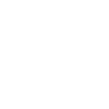
t = 0.00 s
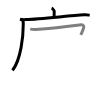
t = 3.50 s
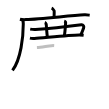
t = 7.25 s
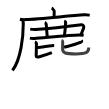
t = 10.75 s
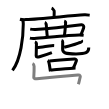
t = 14.50 s
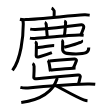
t = 18.00 s

The animated SVG that drew these frames (rendered in a browser with its animation timeline set to each time). Animation: 18 SMIL elements (animate=18); one cycle of 18.00 s.

<svg width="109px" height="109px" viewBox="0 0 px 109px" xmlns="http://www.w3.org/2000/svg" xmlns:xlink="http://www.w3.org/1999/xlink" xml:space="preserve" version="1.1"  baseProfile="full">
<path d="M51.6,8.13c0.77,0.29,2.39,2.18,2.54,2.77c0.15,0.58,0.08,2.27-0.07,5.92" style="fill:none;stroke:black;stroke-width:3;opacity:0">
  <animate attributeType="CSS" attributeName="opacity" from="0" to="1" begin="0s" dur="1s" repeatCount="0" fill="freeze" />
</path>
<path d="M19.96,19.19c1.54,0.41,4.35,0.48,5.89,0.41c15.98-0.69,44.33-3.99,58.45-4.79c2.56-0.14,4.1,0.2,5.38,0.4" style="fill:none;stroke:black;stroke-width:3;opacity:0">
  <animate attributeType="CSS" attributeName="opacity" from="0" to="1" begin="1s" dur="1s" repeatCount="0" fill="freeze" />
</path>
<path d="M22.87,19.66c0.05,1.2,0.41,2.6,0.41,4.34c0,12.26-2.28,35.26-10.77,46.41" style="fill:none;stroke:black;stroke-width:3;opacity:0">
  <animate attributeType="CSS" attributeName="opacity" from="0" to="1" begin="2s" dur="1s" repeatCount="0" fill="freeze" />
</path>
<path d="M30.19,29.11c1.83,0.34,3.38,0.57,5.28,0.43c13.09-0.94,42.29-4.34,45.95-4.81c1.83-0.23,2.73,1.91,2.23,3.13c-0.92,2.24-1.64,4.64-2.88,7.05" style="fill:none;stroke:black;stroke-width:3;opacity:0">
  <animate attributeType="CSS" attributeName="opacity" from="0" to="1" begin="3s" dur="1s" repeatCount="0" fill="freeze" />
</path>
<path d="M44.76,22.46c0.8,0.22,1.29,1.4,1.45,1.84c0.16,0.45,0.62,9.02,1.07,12.12" style="fill:none;stroke:black;stroke-width:3;opacity:0">
  <animate attributeType="CSS" attributeName="opacity" from="0" to="1" begin="4s" dur="1s" repeatCount="0" fill="freeze" />
</path>
<path d="M64.19,21.15c0.8,0.22,1.49,1.39,1.45,1.84c-0.2,2.01-0.57,9.27-1.26,12.38" style="fill:none;stroke:black;stroke-width:3;opacity:0">
  <animate attributeType="CSS" attributeName="opacity" from="0" to="1" begin="5s" dur="1s" repeatCount="0" fill="freeze" />
</path>
<path d="M29.92,38.12c1.21,0.26,3.42,0.33,4.63,0.26c7.69-0.45,36.25-3.54,44.88-3.44c2.01,0.02,3.22,0.12,4.23,0.25" style="fill:none;stroke:black;stroke-width:3;opacity:0">
  <animate attributeType="CSS" attributeName="opacity" from="0" to="1" begin="6s" dur="1s" repeatCount="0" fill="freeze" />
</path>
<path d="M36.92,47.55c4.55-0.16,10.79-1.6,14.75-1.87c1.16-0.08,1.9-0.08,2.5-0.03" style="fill:none;stroke:black;stroke-width:3;opacity:0">
  <animate attributeType="CSS" attributeName="opacity" from="0" to="1" begin="7s" dur="1s" repeatCount="0" fill="freeze" />
</path>
<path d="M34.93,41.94c0.82,0.29,1.52,1.13,1.52,1.52c0,1.06-0.26,11.12-0.26,12.46c0,1.49,1.66,1.26,3.29,0.79c4.27-1.22,7.26-2.2,12.38-4.14" style="fill:none;stroke:black;stroke-width:3;opacity:0">
  <animate attributeType="CSS" attributeName="opacity" from="0" to="1" begin="8s" dur="1s" repeatCount="0" fill="freeze" />
</path>
<path d="M81.38,40.4c0.21,0.29,0.54,0.78,0.18,1.29c-0.51,0.72-11.03,4.04-17.45,5.63" style="fill:none;stroke:black;stroke-width:3;opacity:0">
  <animate attributeType="CSS" attributeName="opacity" from="0" to="1" begin="9s" dur="1s" repeatCount="0" fill="freeze" />
</path>
<path d="M61.5,40.42c0.87,0.28,1.2,0.89,1.2,1.6c0,0.94-0.07,5.94-0.1,7.05c-0.1,4.04,3.01,4.82,13.39,4.82c9.71,0,12.78-1.13,12.78-6.4" style="fill:none;stroke:black;stroke-width:3;opacity:0">
  <animate attributeType="CSS" attributeName="opacity" from="0" to="1" begin="10s" dur="1s" repeatCount="0" fill="freeze" />
</path>
<path d="M47.65,60.44c0.3,0.19,0.62,0.34,0.75,0.58c1.06,1.86,1.32,6.98,2.04,10.32" style="fill:none;stroke:black;stroke-width:3;opacity:0">
  <animate attributeType="CSS" attributeName="opacity" from="0" to="1" begin="11s" dur="1s" repeatCount="0" fill="freeze" />
</path>
<path d="M49.55,61.08c7.46-0.78,21.03-1.8,24.87-2.07c1.41-0.1,2.25,0.97,2.05,1.53c-0.83,2.34-1.29,3.85-3.07,7.23" style="fill:none;stroke:black;stroke-width:3;opacity:0">
  <animate attributeType="CSS" attributeName="opacity" from="0" to="1" begin="12s" dur="1s" repeatCount="0" fill="freeze" />
</path>
<path d="M50.75,70.11c4.52-0.3,19.04-1.75,24.77-2.04" style="fill:none;stroke:black;stroke-width:3;opacity:0">
  <animate attributeType="CSS" attributeName="opacity" from="0" to="1" begin="13s" dur="1s" repeatCount="0" fill="freeze" />
</path>
<path d="M32.49,63.56c1.24,0.56,1.6,1.94,1.61,2.72c0.04,1.67-0.18,8.92-0.31,11.22c-0.03,0.5,0.7,1.37,2.95,1.14c4.98-0.51,35.66-3.17,41.23-3.68c2.27-0.21,2.52,1.36,2.21,2.35c-0.69,2.19-0.82,3.98-1.79,6.86" style="fill:none;stroke:black;stroke-width:3;opacity:0">
  <animate attributeType="CSS" attributeName="opacity" from="0" to="1" begin="14s" dur="1s" repeatCount="0" fill="freeze" />
</path>
<path d="M20.38,87.42c1.29,0.34,4.75,0.86,7.49,0.59C47.75,86,70.82,84.48,87.49,84c2.87-0.08,5.17-0.04,7.76,0.22" style="fill:none;stroke:black;stroke-width:3;opacity:0">
  <animate attributeType="CSS" attributeName="opacity" from="0" to="1" begin="15s" dur="1s" repeatCount="0" fill="freeze" />
</path>
<path d="M56.16,77.44c0.56,0.34,1.06,0.78,0.83,1.48C52.5,92.5,38.75,100,21.25,102.5" style="fill:none;stroke:black;stroke-width:3;opacity:0">
  <animate attributeType="CSS" attributeName="opacity" from="0" to="1" begin="16s" dur="1s" repeatCount="0" fill="freeze" />
</path>
<path d="M56.5,86.03c6.27,3.27,20.9,11.61,27.16,13.8c2.13,0.74,2.87,0.86,3.84,0.93" style="fill:none;stroke:black;stroke-width:3;opacity:0">
  <animate attributeType="CSS" attributeName="opacity" from="0" to="1" begin="17s" dur="1s" repeatCount="0" fill="freeze" />
</path>
</svg>
